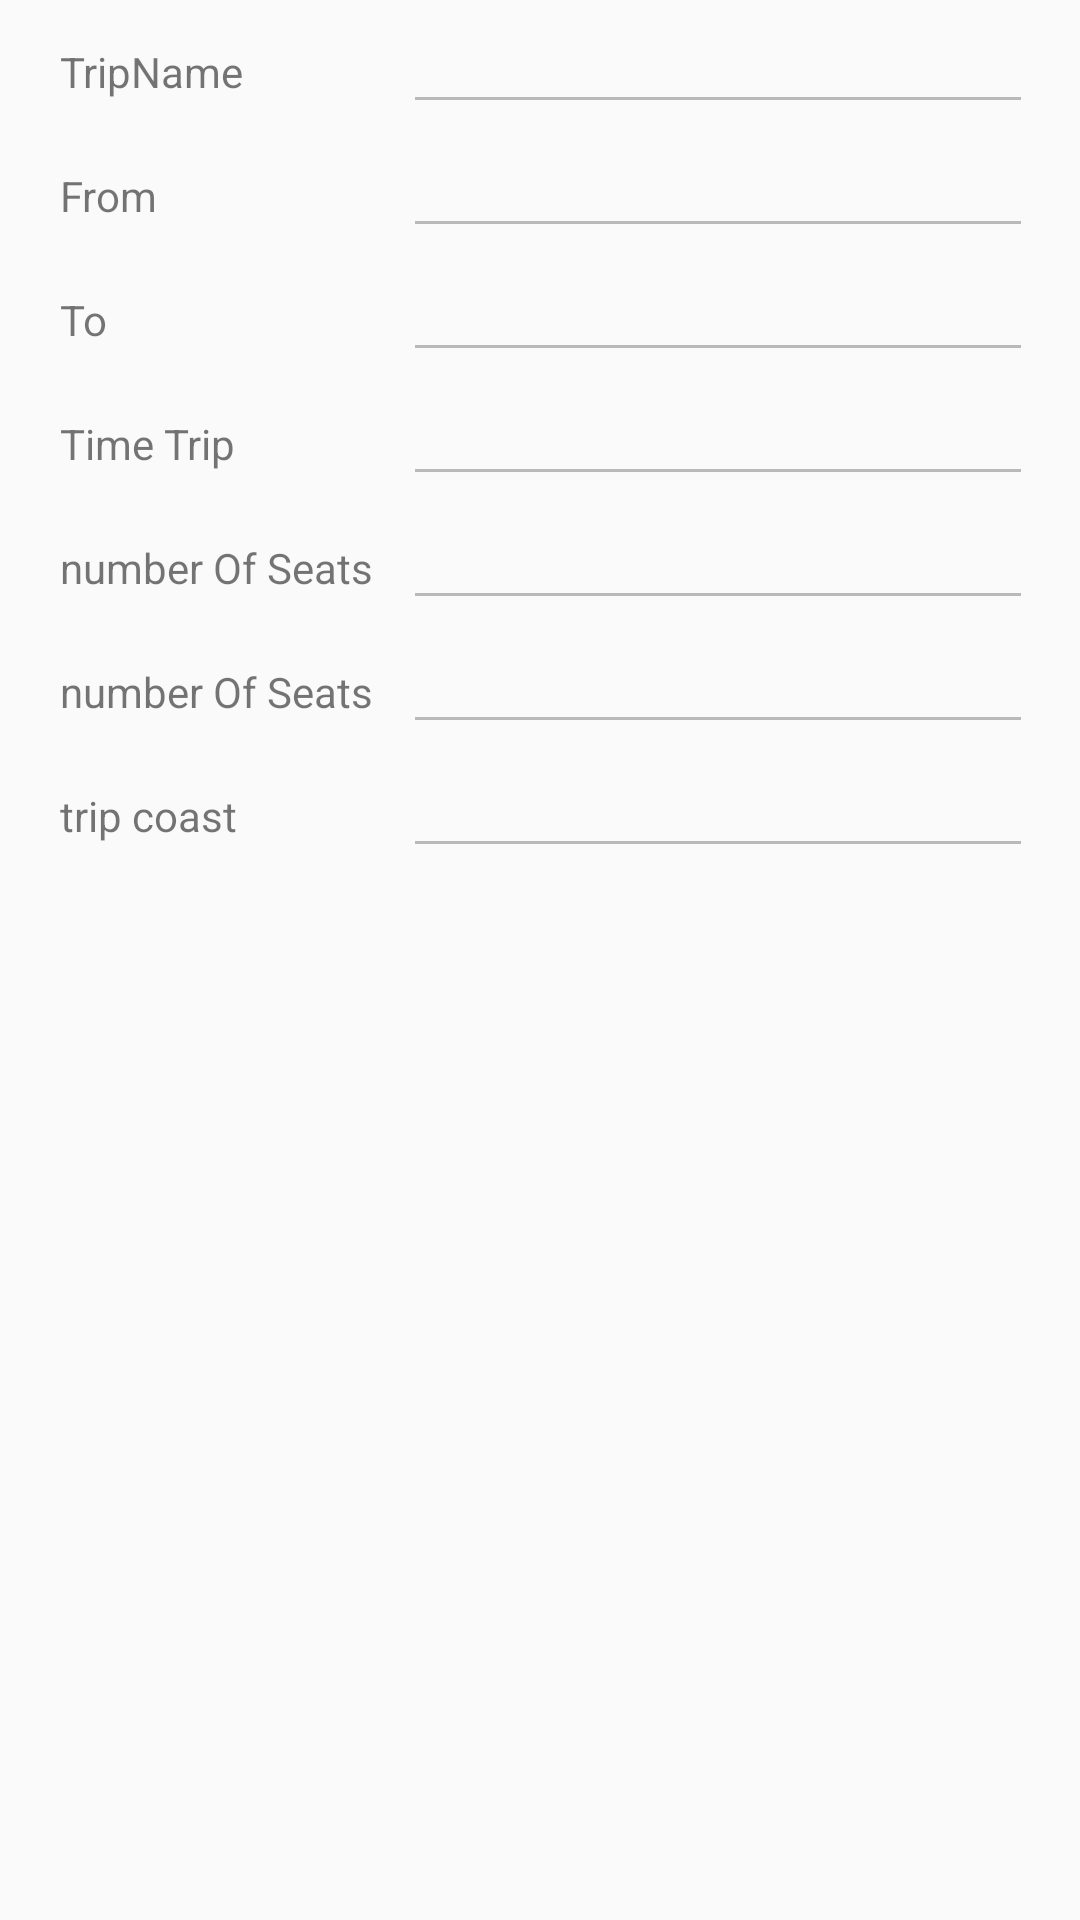

Layout XML and referenced resources for this Android screen:
<!-- AndroidManifest.xml: application theme AppTheme -->
<!-- res/layout/activity_user_show_reserved_trip_details.xml -->
<?xml version="1.0" encoding="utf-8"?>
<ScrollView xmlns:android="http://schemas.android.com/apk/res/android"
    xmlns:app="http://schemas.android.com/apk/res-auto"
    xmlns:tools="http://schemas.android.com/tools"
    android:layout_width="match_parent"
    android:layout_height="match_parent"
    tools:context=".UserShowReservedTripDetails">
    <GridLayout
        android:layout_width="match_parent"
        android:layout_height="wrap_content"
        android:layout_alignParentTop="true"
        android:columnCount="2"
        android:rowCount="2"
        android:layout_alignParentRight="true"
        android:layout_alignParentEnd="true">
    <TextView
        android:id="@+id/TripName"
        android:layout_width="wrap_content"
        android:layout_height="wrap_content"
        android:text="@string/TripName"
        android:layout_marginRight="10dp"
        android:layout_marginLeft="20dp"/>

    <EditText
        android:id="@+id/TripNameEdt"
        android:layout_width="wrap_content"
        android:layout_height="wrap_content"
        android:layout_weight="1"
        android:ems="10"
        android:editable="false"
        android:clickable="false"
        android:focusableInTouchMode="false"
        android:enabled="false"
        android:inputType="textPersonName"
        android:paddingLeft="20dp" />
    <TextView
        android:id="@+id/SourceTrip"
        android:layout_width="wrap_content"
        android:layout_height="wrap_content"
        android:text="@string/SourceTrip"
        android:layout_marginRight="10dp"
        android:layout_marginLeft="20dp"/>

    <EditText
        android:id="@+id/SourceTripEdt"
        android:layout_width="wrap_content"
        android:layout_height="wrap_content"
        android:layout_weight="1"
        android:ems="10"
        android:clickable="false"
        android:enabled="false"
        android:focusableInTouchMode="false"
        android:inputType="none"
        android:editable="false" />
    <TextView
        android:id="@+id/destinationTrip"
        android:layout_width="wrap_content"
        android:layout_height="wrap_content"
        android:text="@string/destinationTrip"
        android:layout_marginRight="10dp"
        android:layout_marginLeft="20dp"/>

    <EditText
        android:id="@+id/destinationTripEdt"
        android:layout_width="wrap_content"
        android:layout_height="wrap_content"
        android:layout_weight="1"
        android:ems="10"
        android:inputType="none"
        android:editable="false"
        android:enabled="false"
        android:clickable="false"
        android:focusableInTouchMode="false"
        android:paddingLeft="20dp"/>
    <TextView
        android:id="@+id/TimeTrip"
        android:layout_width="wrap_content"
        android:layout_height="wrap_content"
        android:layout_weight="1"
        android:text="@string/TimeTrip"
        android:layout_marginRight="10dp"
        android:layout_marginLeft="20dp"/>

    <EditText
        android:id="@+id/TimeTripEdt"
        android:layout_width="wrap_content"
        android:layout_height="wrap_content"
        android:layout_weight="1"
        android:editable="false"
        android:clickable="false"
        android:focusableInTouchMode="false"
        android:enabled="false"
        android:ems="10"
        android:inputType="none"
        android:paddingLeft="20dp"
        />
    <TextView
        android:id="@+id/numOfSeats"
        android:layout_width="wrap_content"
        android:layout_height="wrap_content"
        android:text="@string/numOfSeats"
        android:layout_marginRight="10dp"
        android:layout_marginLeft="20dp"/>

    <EditText
        android:id="@+id/numOfSeatsEdt"
        android:layout_width="wrap_content"
        android:layout_height="wrap_content"
        android:ems="10"
        android:editable="false"
        android:enabled="false"
        android:clickable="false"
        android:focusableInTouchMode="false"
        android:paddingLeft="20dp"/>
    <TextView
        android:id="@+id/day"
        android:layout_width="wrap_content"
        android:layout_height="wrap_content"
        android:text="@string/numOfSeats"
        android:layout_marginRight="10dp"
        android:layout_marginLeft="20dp"/>

    <EditText
        android:id="@+id/dayEdt"
        android:layout_width="wrap_content"
        android:layout_height="wrap_content"
        android:ems="10"
        android:editable="false"
        android:enabled="false"
        android:clickable="false"
        android:focusableInTouchMode="false"
        android:paddingLeft="20dp"/>
    <TextView
        android:id="@+id/cost"
        android:layout_width="wrap_content"
        android:layout_height="wrap_content"
        android:text="@string/cost"
        android:layout_marginRight="10dp"
        android:layout_marginLeft="20dp"/>

    <EditText
        android:id="@+id/costEDT"
        android:layout_width="wrap_content"
        android:layout_height="wrap_content"
        android:ems="10"
        android:editable="false"
        android:enabled="false"
        android:clickable="false"
        android:focusableInTouchMode="false"
        android:paddingLeft="20dp"/>
    </GridLayout>


</ScrollView>
<!-- resources referenced by this layout -->
<resources>
  <string name="SourceTrip">From</string>
  <string name="TimeTrip">Time Trip</string>
  <string name="TripName">TripName</string>
  <string name="cost">trip coast</string>
  <string name="destinationTrip">To</string>
  <string name="numOfSeats">number Of Seats</string>
  <style name="AppTheme" parent="Theme.AppCompat.Light.DarkActionBar">
          
          <item name="colorPrimary">@color/violet</item>
          <item name="colorPrimaryDark">@color/violet</item>
          <item name="colorAccent">@color/mov</item>
      </style>
  <color name="violet">#660066</color>
  <color name="mov">#8b0a50</color>
</resources>
